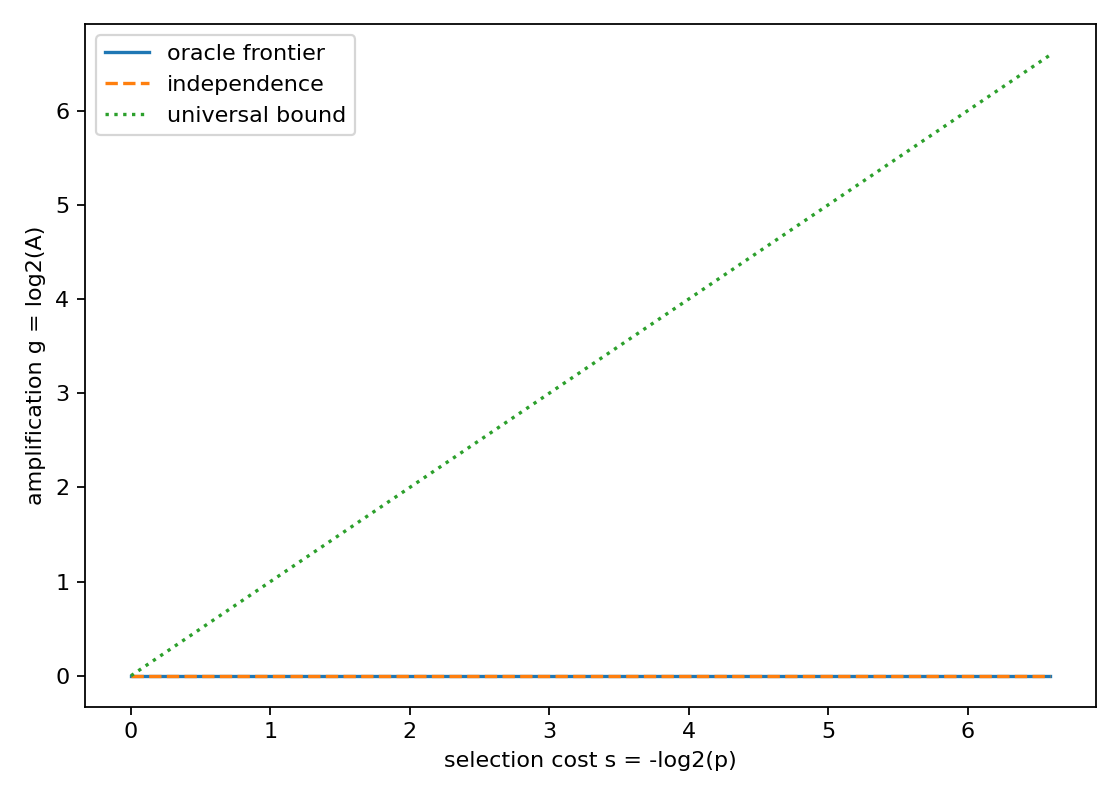

Source data for this figure (header and first rows):
rank, feature_value, p_num, p_den, A_num, A_den, s_bits, g_bits
1, -10, 3, 289, 1, 1, 6.59, 0.0
2, -112, 6, 289, 1, 1, 5.59, 0.0
3, -12, 12, 289, 1, 1, 4.59, 0.0
4, -128, 27, 578, 1, 1, 4.42, 0.0
5, -14, 33, 578, 1, 1, 4.131, 0.0
6, -16, 45, 578, 1, 1, 3.683, 0.0
7, -18, 24, 289, 1, 1, 3.59, 0.0
8, -2, 65, 544, 1, 1, 3.065, 0.0
9, -20, 1201, 9248, 1, 1, 2.945, 0.0
10, -24, 1393, 9248, 1, 1, 2.731, 0.0
11, -28, 1489, 9248, 1, 1, 2.635, 0.0
12, -30, 1585, 9248, 1, 1, 2.545, 0.0
13, -32, 1729, 9248, 1, 1, 2.419, 0.0
14, -36, 1825, 9248, 1, 1, 2.341, 0.0
15, -4, 113, 544, 1, 1, 2.267, 0.0
16, -40, 2017, 9248, 1, 1, 2.197, 0.0
17, -42, 2113, 9248, 1, 1, 2.13, 0.0
18, -48, 2305, 9248, 1, 1, 2.004, 0.0
19, -50, 2353, 9248, 1, 1, 1.975, 0.0
20, -56, 2449, 9248, 1, 1, 1.917, 0.0
21, -6, 2545, 9248, 1, 1, 1.861, 0.0
22, -60, 2641, 9248, 1, 1, 1.808, 0.0
23, -64, 161, 544, 1, 1, 1.757, 0.0
24, -70, 2833, 9248, 1, 1, 1.707, 0.0
25, -72, 2881, 9248, 1, 1, 1.683, 0.0
26, -8, 3025, 9248, 1, 1, 1.612, 0.0
27, -80, 3121, 9248, 1, 1, 1.567, 0.0
28, -84, 3217, 9248, 1, 1, 1.523, 0.0
29, -96, 3313, 9248, 1, 1, 1.481, 0.0
30, -98, 3361, 9248, 1, 1, 1.46, 0.0
31, 0, 5887, 9248, 1, 1, 0.6516, 0.0
32, 10, 5983, 9248, 1, 1, 0.6283, 0.0
33, 112, 6079, 9248, 1, 1, 0.6053, 0.0
34, 12, 6271, 9248, 1, 1, 0.5604, 0.0
35, 128, 6319, 9248, 1, 1, 0.5494, 0.0
36, 14, 6415, 9248, 1, 1, 0.5277, 0.0
37, 16, 6607, 9248, 1, 1, 0.4851, 0.0
38, 18, 6655, 9248, 1, 1, 0.4747, 0.0
39, 2, 437, 578, 1, 1, 0.4034, 0.0
40, 20, 443, 578, 1, 1, 0.3838, 0.0
41, 24, 455, 578, 1, 1, 0.3452, 0.0
42, 28, 461, 578, 1, 1, 0.3263, 0.0
43, 30, 467, 578, 1, 1, 0.3076, 0.0
44, 32, 14, 17, 1, 1, 0.2801, 0.0
45, 36, 241, 289, 1, 1, 0.262, 0.0
46, 4, 244, 289, 1, 1, 0.2442, 0.0
47, 40, 247, 289, 1, 1, 0.2266, 0.0
48, 42, 250, 289, 1, 1, 0.2091, 0.0
49, 48, 256, 289, 1, 1, 0.1749, 0.0
50, 50, 515, 578, 1, 1, 0.1665, 0.0
51, 56, 521, 578, 1, 1, 0.1498, 0.0
52, 6, 31, 34, 1, 1, 0.1333, 0.0
53, 60, 533, 578, 1, 1, 0.1169, 0.0
54, 64, 539, 578, 1, 1, 0.1008, 0.0
55, 70, 545, 578, 1, 1, 0.08481, 0.0
56, 72, 274, 289, 1, 1, 0.07689, 0.0
57, 8, 557, 578, 1, 1, 0.05339, 0.0
58, 80, 563, 578, 1, 1, 0.03793, 0.0
59, 84, 569, 578, 1, 1, 0.02264, 0.0
60, 96, 575, 578, 1, 1, 0.007508, 0.0
... 1 more rows
